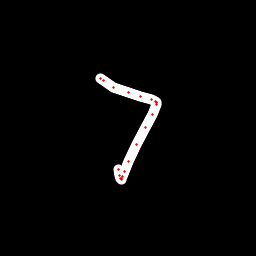

Source data for this figure (header and first rows):
x, y, hover, eod
100.3, 78.02, 0.0, 0.0
100.6, 78.03, 0.0, 0.0
103.2, 80.54, 0.0, 0.0
114, 87.78, 0.0, 0.0
128.1, 92.9, 0.0, 0.0
140.1, 96.35, 0.0, 0.0
151.3, 99.59, 0.0, 0.0
155.1, 101.1, 0.0, 0.0
157, 102.1, 0.0, 0.0
156.8, 102.7, 0.0, 0.0
156.4, 104.4, 0.0, 0.0
152.3, 114.1, 0.0, 0.0
145.2, 127.3, 0.0, 0.0
136.2, 144.6, 0.0, 0.0
128.2, 161.5, 0.0, 0.0
124.4, 171.1, 0.0, 0.0
122.6, 176.8, 0.0, 0.0
121.6, 178.7, 0.0, 0.0
121.3, 179.6, 0.0, 0.0
120.7, 178.8, 0.0, 0.0
119.4, 175.8, 0.0, 0.0
119, 169.2, 0.0, 1.0
